Run: headless pygame with SDL's dummy video driver; simulated clock (each Clock.tick advances the game by its frame time, no real sleeping); random seed 0; keys injected as events and as key.get_pressed() state; mouse plan: one left click at the window centre at the start of phase 2, then a move to the lower-right quarter at the start of phase 3.
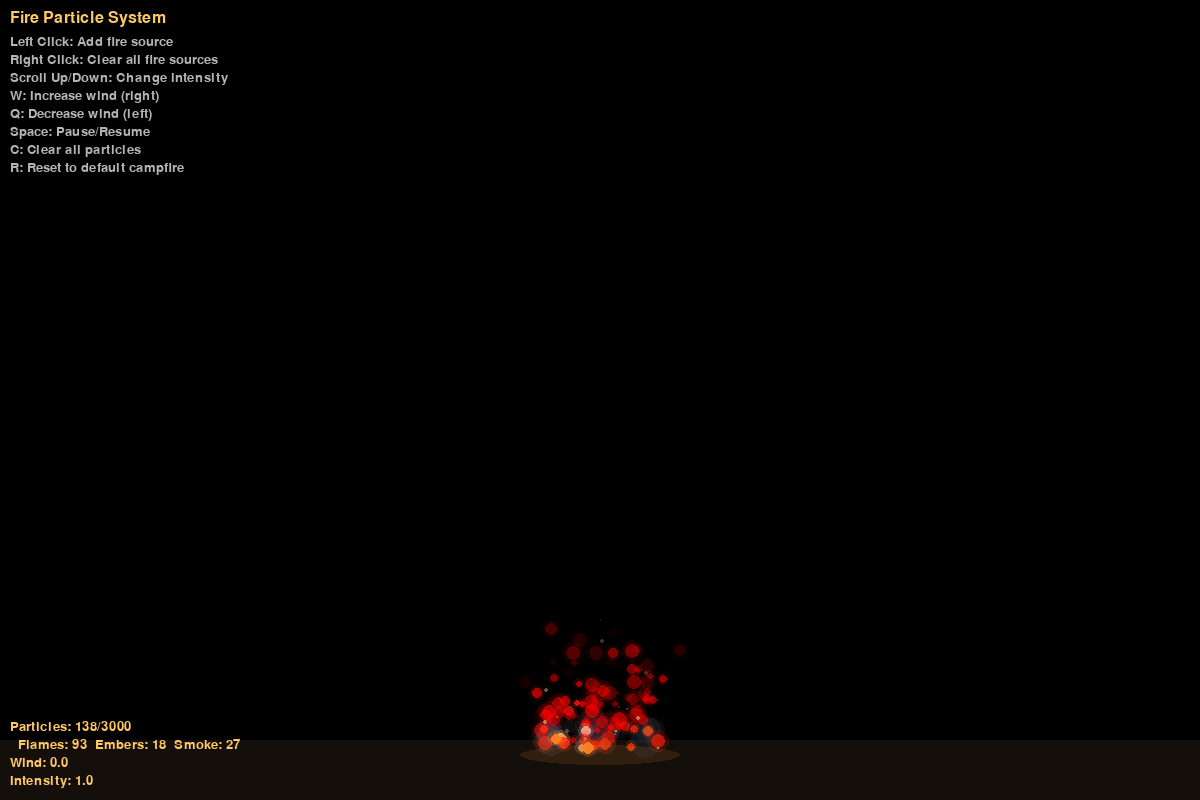
Frame 1 of 4 · flips 1–60 · no input
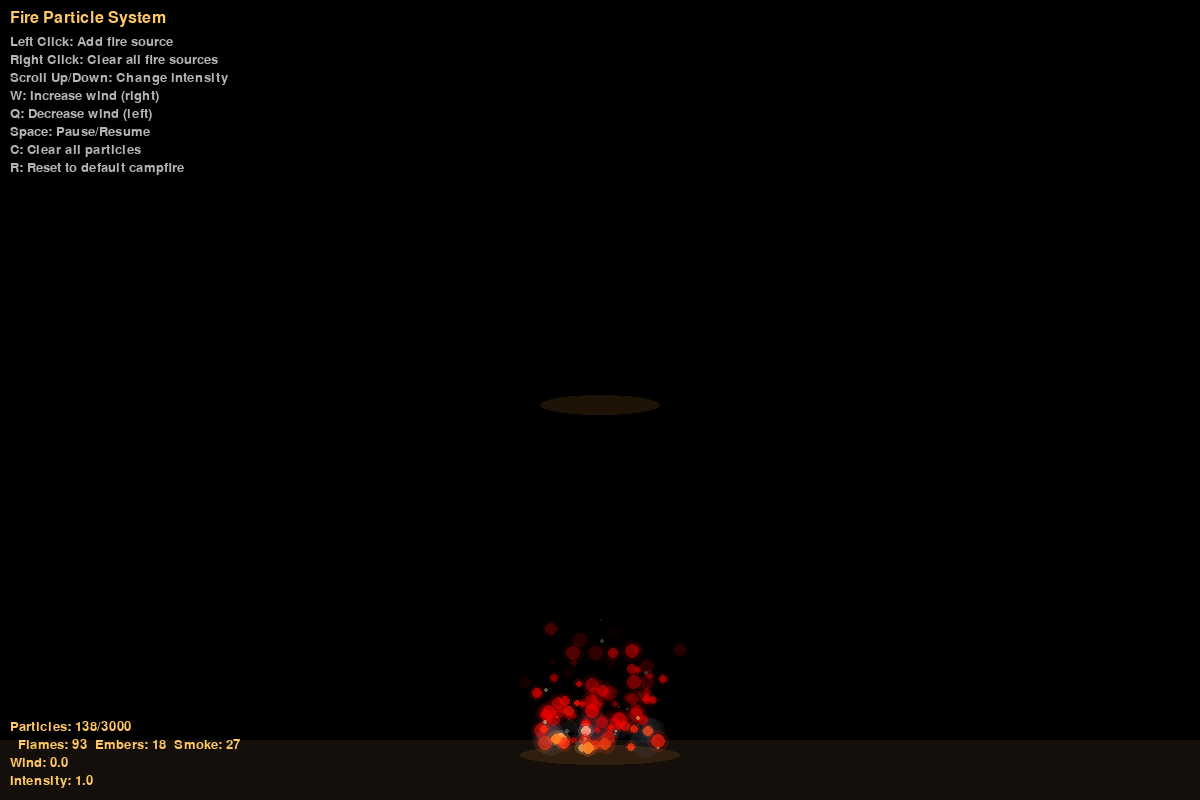
Frame 2 of 4 · flips 61–180 · clicked the window centre · tapped SPACE, RETURN · held RIGHT (→), D
Frame 3 of 4 · flips 181–300 · moved the mouse to the lower-right quarter · held DOWN (↓), S · screen unchanged from frame 2, image omitted
Frame 4 of 4 · flips 301–420 · held LEFT (←), A, UP (↑), W · screen unchanged from frame 3, image omitted

The pygame program that drew these frames:

import pygame
import random
import math
import sys

# Initialize Pygame
pygame.init()

# Constants
WIDTH, HEIGHT = 1200, 800
FPS = 60

# Colors
BLACK = (0, 0, 0)
WHITE = (255, 255, 255)

# Screen setup
screen = pygame.display.set_mode((WIDTH, HEIGHT))
pygame.display.set_caption("Fire Particle System")
clock = pygame.time.Clock()


class FireParticle:
    """A single fire particle with realistic flame behavior."""

    def __init__(self, x, y, particle_type='flame'):
        self.pos = [x, y]
        self.particle_type = particle_type  # 'flame', 'ember', 'smoke'

        if particle_type == 'flame':
            # Flame: fast, small, bright
            self.size = random.uniform(3, 8)
            self.vel = [random.uniform(-0.8, 0.8), random.uniform(-4, -1.5)]
            self.life = random.uniform(0.6, 1.0)
            self.decay = random.uniform(0.008, 0.025)
            # Fire colors: yellow -> orange -> red
            hue_choice = random.random()
            if hue_choice < 0.3:
                # Bright yellow-white core
                self.color = (255, random.randint(220, 255), random.randint(150, 220))
            elif hue_choice < 0.7:
                # Orange
                self.color = (random.randint(220, 255), random.randint(120, 200), random.randint(0, 60))
            else:
                # Deep red
                self.color = (random.randint(180, 240), random.randint(40, 100), random.randint(0, 30))
            self.turbulence = random.uniform(0.3, 1.0)

        elif particle_type == 'ember':
            # Ember: tiny bright sparks that fly up
            self.size = random.uniform(1, 3)
            self.vel = [random.uniform(-1.5, 1.5), random.uniform(-5, -2)]
            self.life = random.uniform(0.3, 0.8)
            self.decay = random.uniform(0.01, 0.04)
            # Embers are bright yellow-white
            brightness = random.randint(200, 255)
            self.color = (brightness, brightness, random.randint(100, 200))
            self.turbulence = random.uniform(0.5, 1.5)

        else:  # smoke
            # Smoke: slow, large, dark, rises gently
            self.size = random.uniform(5, 15)
            self.vel = [random.uniform(-0.3, 0.3), random.uniform(-0.8, -0.3)]
            self.life = random.uniform(0.8, 1.0)
            self.decay = random.uniform(0.003, 0.008)
            # Smoke: dark gray with slight color tint
            base = random.randint(30, 80)
            tint = random.choice(['gray', 'blue', 'purple'])
            if tint == 'gray':
                self.color = (base, base, base)
            elif tint == 'blue':
                self.color = (base - 10, base, base + 20)
            else:  # purple
                self.color = (base + 10, base, base + 20)
            self.turbulence = random.uniform(0.1, 0.4)

        # For wind/turbulence effects
        self.acc = [0, 0]
        self.mass = self.size * 0.3

    def update(self, wind=0.0):
        """Update particle position with turbulence and wind."""
        # Add turbulence (random flickering)
        self.acc[0] += random.uniform(-self.turbulence, self.turbulence) * 0.1
        self.acc[1] += random.uniform(-0.1, 0.1) * 0.05

        # Add wind
        self.acc[0] += wind * 0.01

        # Apply acceleration
        self.vel[0] += self.acc[0]
        self.vel[1] += self.acc[1]

        # Dampen velocity
        self.vel[0] *= 0.98
        self.vel[1] *= 0.98

        # Update position
        self.pos[0] += self.vel[0]
        self.pos[1] += self.vel[1]

        # Decay life
        self.life -= self.decay

        # Reset acceleration
        self.acc = [0, 0]

        # As flame particles age, shift color toward red/dark
        if self.particle_type == 'flame':
            age_factor = 1.0 - self.life  # 0 = new, 1 = dying
            r, g, b = self.color
            # Shift toward red then dark
            r = min(255, int(r * (1 + age_factor * 0.3)))
            g = max(0, int(g * (1 - age_factor * 0.7)))
            b = max(0, int(b * (1 - age_factor * 0.9)))
            self.color = (r, g, b)

        # Smoke expands as it rises
        if self.particle_type == 'smoke':
            self.size += 0.05

    def draw(self, surface):
        """Draw the particle with appropriate effects."""
        if self.life <= 0:
            return

        alpha = int(255 * self.life)

        if self.particle_type == 'flame':
            # Flame: draw with a soft glow
            # Main flame body
            flame_surf = pygame.Surface((int(self.size * 3), int(self.size * 3)), pygame.SRCALPHA)
            color_with_alpha = (self.color[0], self.color[1], self.color[2], alpha)
            pygame.draw.circle(flame_surf, color_with_alpha,
                               (int(self.size * 1.5), int(self.size * 1.5)), int(self.size))
            surface.blit(flame_surf, (int(self.pos[0] - self.size * 1.5), int(self.pos[1] - self.size * 1.5)))

            # Outer glow
            glow_alpha = int(60 * self.life)
            glow_color = (self.color[0], self.color[1], self.color[2], glow_alpha)
            glow_surf = pygame.Surface((int(self.size * 5), int(self.size * 5)), pygame.SRCALPHA)
            pygame.draw.circle(glow_surf, glow_color,
                               (int(self.size * 2.5), int(self.size * 2.5)), int(self.size * 1.5))
            surface.blit(glow_surf, (int(self.pos[0] - self.size * 2.5), int(self.pos[1] - self.size * 2.5)))

        elif self.particle_type == 'ember':
            # Ember: tiny bright dot with a small glow
            ember_surf = pygame.Surface((int(self.size * 2), int(self.size * 2)), pygame.SRCALPHA)
            color_with_alpha = (self.color[0], self.color[1], self.color[2], alpha)
            pygame.draw.circle(ember_surf, color_with_alpha,
                               (int(self.size), int(self.size)), max(1, int(self.size)))
            surface.blit(ember_surf, (int(self.pos[0] - self.size), int(self.pos[1] - self.size)))

        else:  # smoke
            # Smoke: soft, semi-transparent circles
            smoke_surf = pygame.Surface((int(self.size * 2), int(self.size * 2)), pygame.SRCALPHA)
            smoke_alpha = int(80 * self.life)
            smoke_color = (self.color[0], self.color[1], self.color[2], smoke_alpha)
            pygame.draw.circle(smoke_surf, smoke_color,
                               (int(self.size), int(self.size)), int(self.size))
            surface.blit(smoke_surf, (int(self.pos[0] - self.size), int(self.pos[1] - self.size)))


class FireSystem:
    """Manages the entire fire simulation."""

    def __init__(self):
        self.particles = []
        self.max_particles = 3000
        self.wind = 0.0
        self.target_wind = 0.0
        self.intensity = 1.0  # Multiplier for spawn rate

        # Fire source configuration
        self.fire_sources = []
        # Default: a campfire at the bottom center
        self.add_fire_source(WIDTH // 2, HEIGHT - 50, width=120, intensity=1.0)

    def add_fire_source(self, x, y, width=80, intensity=1.0):
        """Add a fire source at position with given width."""
        self.fire_sources.append({
            'x': x,
            'y': y,
            'width': width,
            'intensity': intensity
        })

    def clear_sources(self):
        """Remove all fire sources."""
        self.fire_sources = []

    def spawn_particles(self):
        """Spawn new particles from all fire sources."""
        for source in self.fire_sources:
            spawn_count = int(3 * source['intensity'] * self.intensity)
            for _ in range(spawn_count):
                if len(self.particles) >= self.max_particles:
                    break

                # Random position within the fire source width
                offset_x = random.uniform(-source['width'] // 2, source['width'] // 2)
                x = source['x'] + offset_x
                y = source['y'] + random.uniform(-5, 5)

                # Determine particle type
                roll = random.random()
                if roll < 0.6:
                    p_type = 'flame'
                elif roll < 0.85:
                    p_type = 'ember'
                else:
                    p_type = 'smoke'

                self.particles.append(FireParticle(x, y, p_type))

    def update(self):
        """Update all particles and wind."""
        # Smooth wind changes
        self.wind += (self.target_wind - self.wind) * 0.01

        # Spawn new particles
        self.spawn_particles()

        # Update existing particles
        for particle in self.particles[:]:
            particle.update(self.wind)

        # Remove dead particles
        self.particles = [p for p in self.particles if p.life > 0]

    def draw(self, surface):
        """Draw all particles."""
        # Draw smoke first (behind flames)
        for particle in self.particles:
            if particle.particle_type == 'smoke':
                particle.draw(surface)

        # Draw flames and embers on top
        for particle in self.particles:
            if particle.particle_type != 'smoke':
                particle.draw(surface)

    def get_stats(self):
        """Get system statistics."""
        flame_count = sum(1 for p in self.particles if p.particle_type == 'flame')
        ember_count = sum(1 for p in self.particles if p.particle_type == 'ember')
        smoke_count = sum(1 for p in self.particles if p.particle_type == 'smoke')
        return {
            'total': len(self.particles),
            'flames': flame_count,
            'embers': ember_count,
            'smoke': smoke_count,
            'max': self.max_particles,
            'wind': self.wind,
            'intensity': self.intensity
        }


def draw_ui(surface, system):
    """Draw UI overlay."""
    font = pygame.font.Font(None, 24)
    small_font = pygame.font.Font(None, 20)

    # Title
    title = font.render("Fire Particle System", True, (255, 200, 100))
    surface.blit(title, (10, 10))

    # Instructions
    instructions = [
        "Left Click: Add fire source",
        "Right Click: Clear all fire sources",
        "Scroll Up/Down: Change intensity",
        "W: Increase wind (right)",
        "Q: Decrease wind (left)",
        "Space: Pause/Resume",
        "C: Clear all particles",
        "R: Reset to default campfire",
    ]

    for i, text in enumerate(instructions):
        surface.blit(small_font.render(text, True, (180, 180, 180)), (10, 35 + i * 18))

    # Stats
    stats = system.get_stats()
    stats_lines = [
        f"Particles: {stats['total']}/{stats['max']}",
        f"  Flames: {stats['flames']}  Embers: {stats['embers']}  Smoke: {stats['smoke']}",
        f"Wind: {stats['wind']:.1f}",
        f"Intensity: {stats['intensity']:.1f}",
    ]
    for i, text in enumerate(stats_lines):
        surface.blit(small_font.render(text, True, (255, 200, 100)), (10, HEIGHT - 80 + i * 18))

    # Draw fire source indicators
    for source in system.fire_sources:
        # Draw a subtle ground glow at each fire source
        glow_surf = pygame.Surface((source['width'] + 40, 20), pygame.SRCALPHA)
        glow_color = (255, 150, 50, 30)
        pygame.draw.ellipse(glow_surf, glow_color, (0, 0, source['width'] + 40, 20))
        surface.blit(glow_surf, (source['x'] - source['width'] // 2 - 20, source['y'] - 5))


def main():
    """Main game loop."""
    system = FireSystem()
    running = True
    paused = False

    while running:
        for event in pygame.event.get():
            if event.type == pygame.QUIT:
                running = False

            elif event.type == pygame.MOUSEBUTTONDOWN:
                if event.button == 1:  # Left click - add fire source
                    system.add_fire_source(event.pos[0], event.pos[1], width=80, intensity=1.0)
                elif event.button == 3:  # Right click - clear sources
                    system.clear_sources()

            elif event.type == pygame.MOUSEWHEEL:
                # Adjust intensity
                system.intensity += event.y * 0.2
                system.intensity = max(0.1, min(3.0, system.intensity))

            elif event.type == pygame.KEYDOWN:
                if event.key == pygame.K_ESCAPE:
                    running = False
                elif event.key == pygame.K_SPACE:
                    paused = not paused
                elif event.key == pygame.K_c:
                    system.particles = []
                elif event.key == pygame.K_r:
                    system.clear_sources()
                    system.add_fire_source(WIDTH // 2, HEIGHT - 50, width=120, intensity=1.0)
                    system.wind = 0.0
                    system.target_wind = 0.0
                    system.intensity = 1.0
                elif event.key == pygame.K_w:
                    system.target_wind += 0.5
                elif event.key == pygame.K_q:
                    system.target_wind -= 0.5

        # Update
        if not paused:
            system.update()

        # Draw
        screen.fill(BLACK)

        # Draw a subtle ground
        ground_surf = pygame.Surface((WIDTH, 60), pygame.SRCALPHA)
        ground_color = (20, 15, 10, 255)
        pygame.draw.rect(ground_surf, ground_color, (0, 0, WIDTH, 60))
        screen.blit(ground_surf, (0, HEIGHT - 60))

        system.draw(screen)
        draw_ui(screen, system)

        pygame.display.flip()
        clock.tick(FPS)

    pygame.quit()
    sys.exit()


if __name__ == "__main__":
    main()
